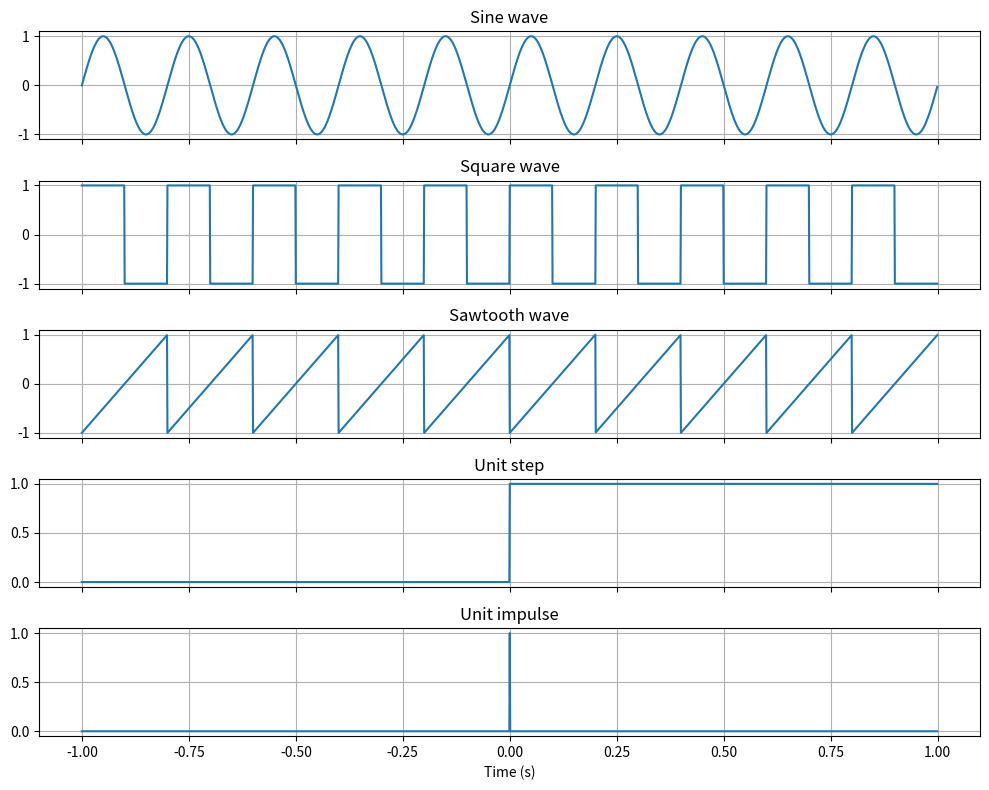

Source code (Python):
import numpy as np
import matplotlib.pyplot as plt
from scipy import signal


def main():
    fs = 1000
    t = np.linspace(-1, 1, 2 * fs, endpoint=False)

    signals = {
        "Sine wave": np.sin(2 * np.pi * 5 * t),
        "Square wave": signal.square(2 * np.pi * 5 * t),
        "Sawtooth wave": signal.sawtooth(2 * np.pi * 5 * t),
        "Unit step": (t >= 0).astype(float),
        "Unit impulse": np.where(np.isclose(t, 0), 1.0, 0.0),
    }

    fig, axes = plt.subplots(len(signals), 1, figsize=(10, 8), sharex=True)
    for ax, (title, values) in zip(axes, signals.items()):
        ax.plot(t, values)
        ax.set_title(title)
        ax.grid(True)

    axes[-1].set_xlabel("Time (s)")
    fig.tight_layout()
    plt.show()


if __name__ == "__main__":
    main()
